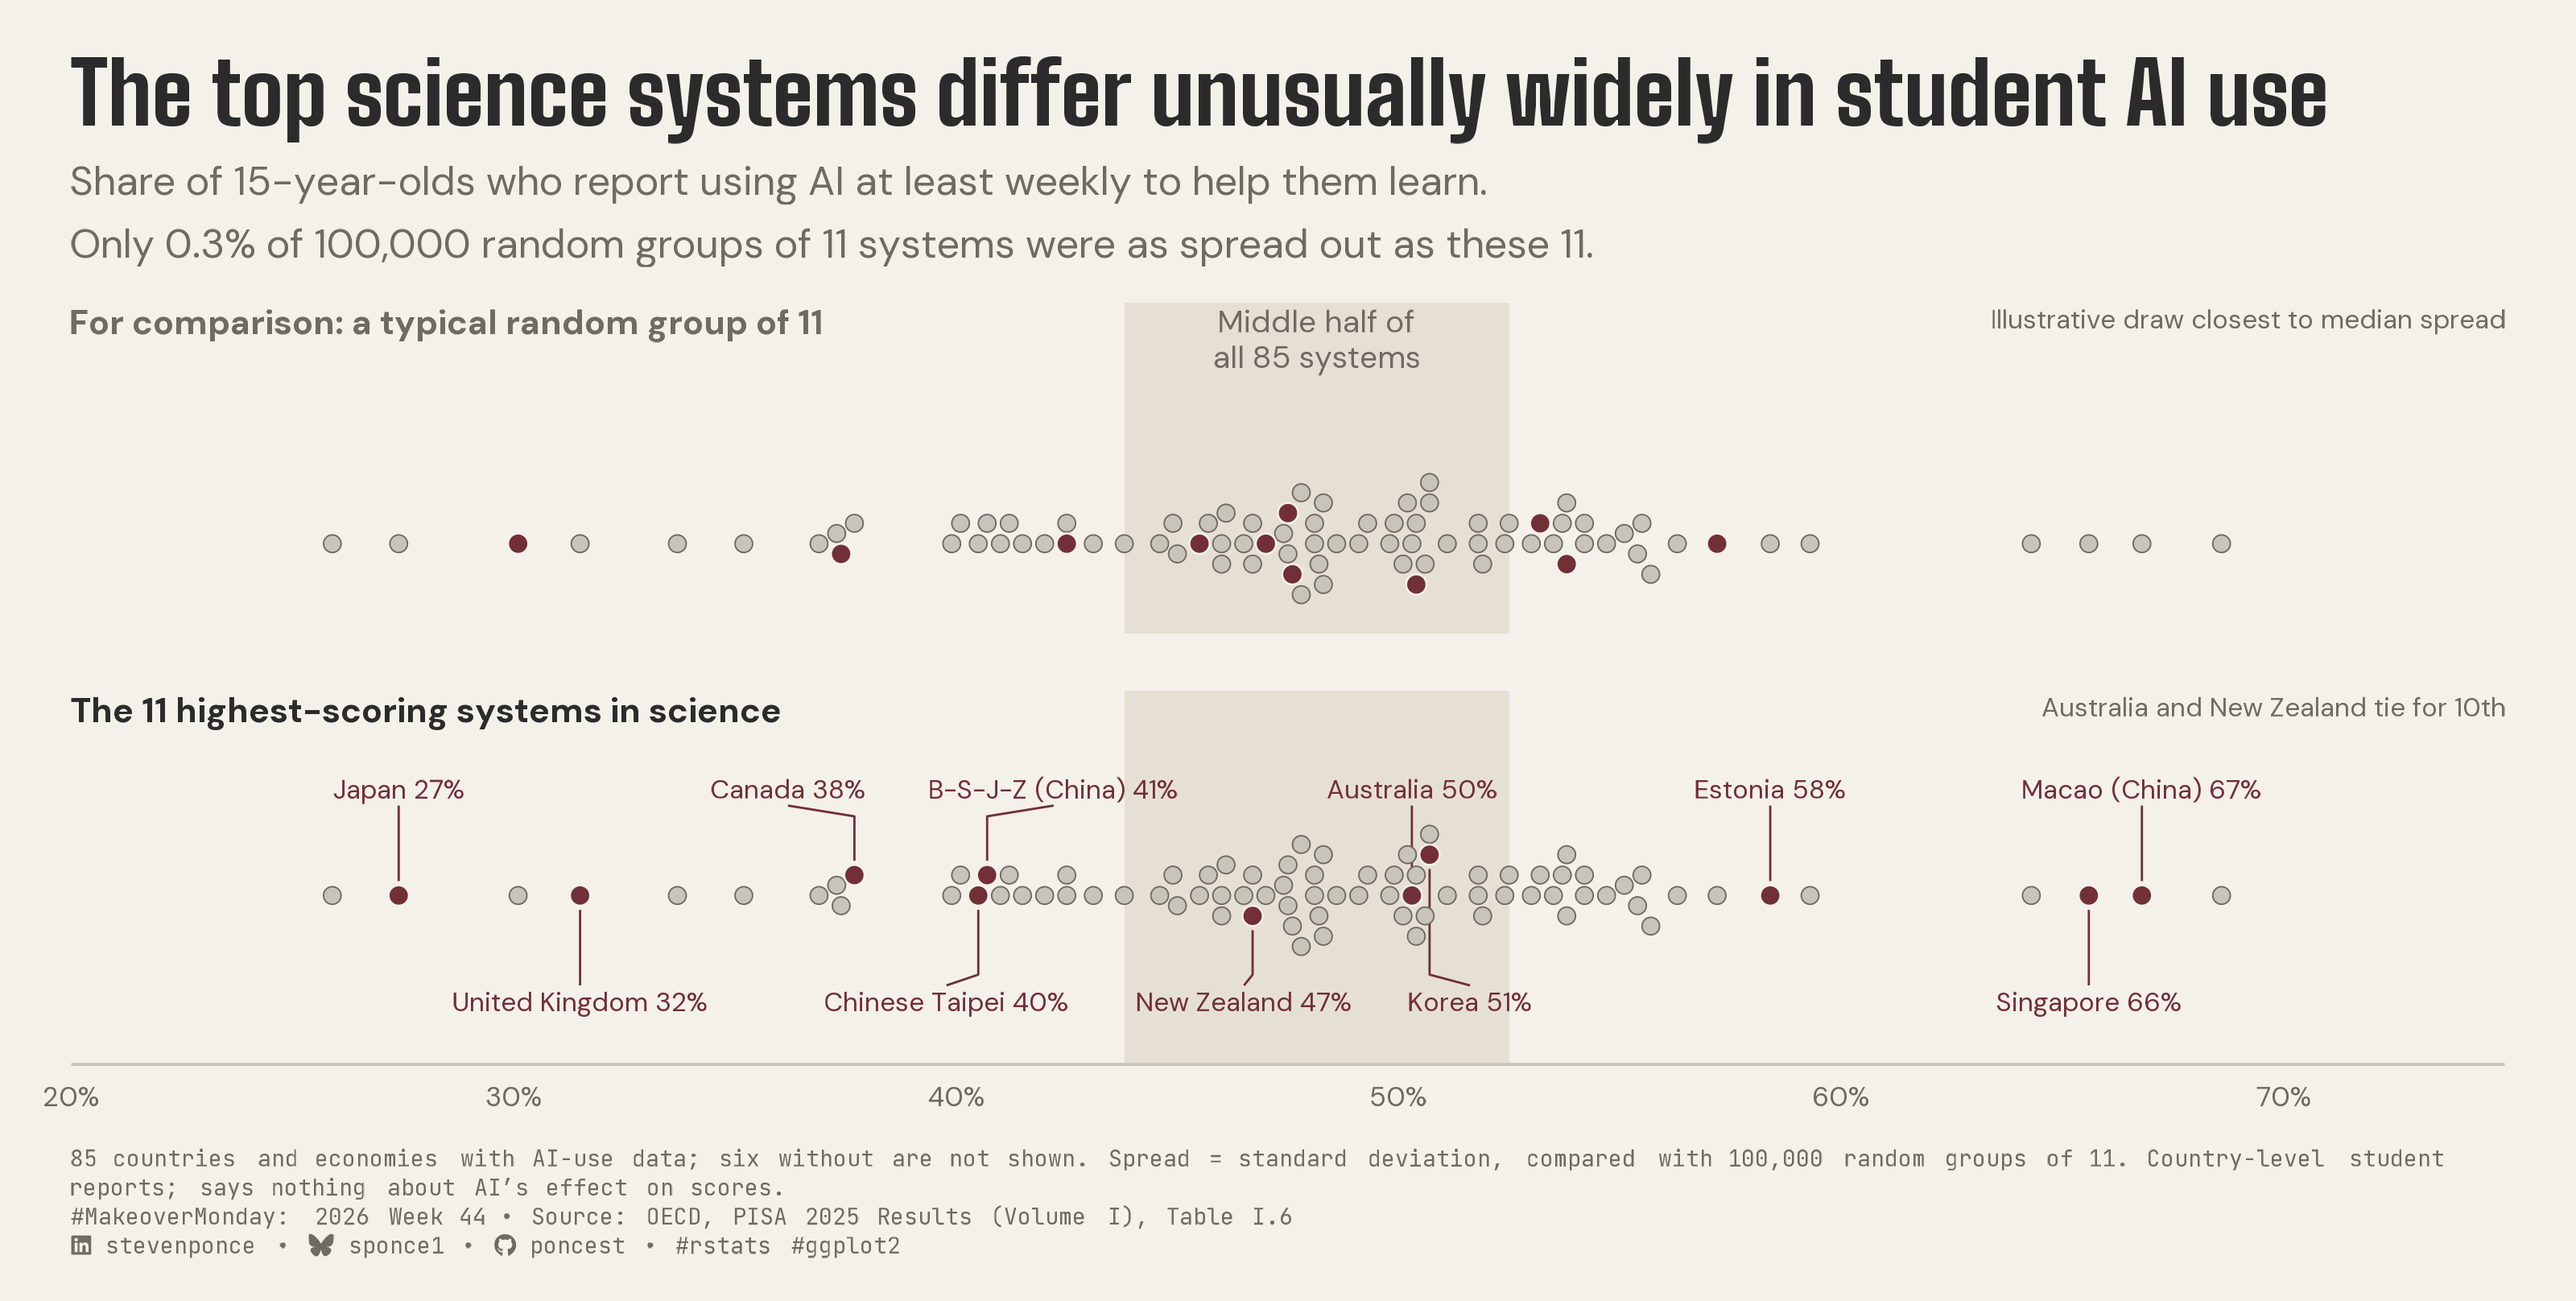

The script that drew this image:
## Challenge: #MakeoverMonday 2026 week 44
## Data:      PISA 2025

## Author:    Steven Ponce
## Date:      2026-11-01

## Article
# https://www.oecd.org/en/publications/pisa-2025-results-volume-i_73451bc5-en.html

## Data
# https://www.oecd.org/en/publications/pisa-2025-results-volume-i_73451bc5-en.html

## Citation
# OECD (2026), PISA 2025 Results (Volume I): Future-Ready Students, PISA,
# OECD Publishing, Paris, https://doi.org/10.1787/73451bc5-en (Table I.6)

## NOTE: This script uses custom helper functions for theming and formatting.
##       See "HELPER FUNCTIONS DOCUMENTATION" section at the end for details.


## 1. LOAD PACKAGES & SETUP ----
if (!require("pacman")) install.packages("pacman")
pacman::p_load(
  tidyverse, ggtext, showtext, scales, glue,
  janitor, ggview, readxl, ggrepel, magick
)

# Source utility functions
source(here::here("R/utils/fonts.R"))
source(here::here("R/utils/social_icons.R"))
source(here::here("R/themes/base_theme.R"))

### |- figure size ----
fig_w <- 10
fig_h <- 5.05
fig_dpi <- 320

### |-  fonts ----
setup_fonts()
fonts <- get_font_families()
title_family <- fonts$title_1
text_family <- fonts$text
cap_family <- fonts$caption


## 2. READ IN THE DATA ----
xl_path <- here::here("data/2026/PISA2025.xlsx")

read_sheet <- function(sheet_name) {
  read_excel(xl_path,
    sheet = sheet_name,
    col_types = "text", na = character()
  ) |>
    clean_names()
}

df_raw <- read_sheet("PISA2025-Data")


## 3. EXAMINING THE DATA ----
glimpse(df_raw)


## 4. TIDY DATA ----

### |- one row per system with weekly-AI data ----
df <- df_raw |>
  transmute(
    country,
    sci    = as.numeric(science_mean_score),
    ai_pct = 100 * as.numeric(students_using_ai_at_least_weekly_to_help_them_learn)
  ) |>
  filter(!is.na(ai_pct)) |>
  mutate(id = row_number())

n_sys <- nrow(df)

### |- top group: tie-preserving cut at the 10th science score ----
# Australia and New Zealand tie at 509 for 10th place; a top-10 cut would drop
# one of them on an arbitrary tie-break, so the group keeps every system >= 509
k_target <- 10
cut_sci <- sort(df$sci, decreasing = TRUE)[k_target]
top_set <- df |> filter(sci >= cut_sci)
n_top <- nrow(top_set)

### |- random-group comparison (the test behind the subtitle) ----
# Spread = standard deviation of a group's shares. 100,000 random groups of
# n_top systems are drawn from the 85; the share at least as spread out as the
# top group is the reported rate.
n_draws <- 100000
set.seed(2044)
draws <- replicate(n_draws, sample.int(n_sys, n_top)) # n_top x n_draws
draw_sd <- apply(matrix(df$ai_pct[draws], nrow = n_top), 2, sd)

top_sd <- sd(top_set$ai_pct)
median_sd <- median(draw_sd)
share_ge <- mean(draw_sd >= top_sd)

# illustrative group: the draw whose spread is closest to the median (first on
# ties) -- fixed by rule, never chosen by how it looks
pick <- which.min(abs(draw_sd - median_sd))
rand_ids <- draws[, pick]

share_lab <- paste0(format(round(100 * share_ge, 1), nsmall = 1), "%")

### |- middle half of all 85 systems (the reference band) ----
q_lo <- unname(quantile(df$ai_pct, 0.25))
q_hi <- unname(quantile(df$ai_pct, 0.75))
n_top_in_band <- sum(top_set$ai_pct >= q_lo & top_set$ai_pct <= q_hi)

### |- beeswarm, computed once in physical points ----
x_lim <- c(20, 75)
panel_w_in <- fig_w - 2 * 20 / 72
pt_per_pct <- panel_w_in * 72 / diff(x_lim)
dot_size <- 2.1
d_pt <- dot_size * .pt * 0.75 + 1.2

swarm_y <- function(x_pt, d) {
  ord <- order(x_pt)
  y <- numeric(length(x_pt))
  placed <- integer(0)
  offsets <- c(0, as.vector(rbind(seq_len(80), -seq_len(80))) * d * 0.5)
  for (i in ord) {
    for (cand in offsets) {
      if (length(placed) == 0 ||
        all((x_pt[i] - x_pt[placed])^2 + (cand - y[placed])^2 >= d^2)) {
        y[i] <- cand
        break
      }
    }
    placed <- c(placed, i)
  }
  y
}

df <- df |> mutate(y = swarm_y(ai_pct * pt_per_pct, d_pt))
y_max <- max(abs(df$y))
row_gap <- 10

# Each panel gets only the height it needs (same pt-per-unit scale in both):
# upper = heading + band label + swarm; lower = heading + two label rows + swarm
head_clear <- 16 # heading block height + gap above the next element (pt)
band_clear <- 28 # two-line band label + gap above the swarm (pt)
label_h <- 10 # one label line (pt)
axis_clear <- 10 # gap between the bottom label row and the axis (pt)

panel_lims <- tibble(
  panel = c("random", "top"),
  y_lo = c(-(y_max + 8), -(y_max + row_gap + label_h + axis_clear)),
  y_hi = c(
    y_max + 6 + band_clear + head_clear,
    y_max + row_gap + label_h + head_clear + 4
  )
)

y_range_total <- sum(panel_lims$y_hi - panel_lims$y_lo)

panel_levels <- c("random", "top")

plot_df <- bind_rows(
  df |> mutate(panel = "random", hi = id %in% rand_ids),
  df |> mutate(panel = "top", hi = id %in% top_set$id)
) |>
  mutate(panel = factor(panel, levels = panel_levels))

### |- labels for the top group----
label_size <- 2.6
char_pct <- label_size * .pt * 0.60 / pt_per_pct

nudge_row <- function(x, w, gap = 0.8) {
  for (iter in 1:200) {
    moved <- FALSE
    for (i in seq_along(x)[-1]) {
      need <- (w[i - 1] + w[i]) / 2 + gap
      if (x[i] - x[i - 1] < need) {
        push <- (need - (x[i] - x[i - 1])) / 2
        x[i - 1] <- x[i - 1] - push
        x[i] <- x[i] + push
        moved <- TRUE
      }
    }
    if (!moved) break
  }
  x
}

labels_df <- df |>
  filter(id %in% top_set$id) |>
  arrange(ai_pct) |>
  mutate(
    label = glue("{country} {round(ai_pct)}%"),
    side  = if_else(row_number() %% 2 == 1, 1, -1),
    panel = factor("top", levels = panel_levels)
  ) |>
  group_by(side) |>
  mutate(label_x = nudge_row(ai_pct, nchar(label) * char_pct)) |>
  ungroup() |>
  mutate(
    label_y = side * (y_max + row_gap),
    vjust   = if_else(side > 0, 0, 1)
  )

leaders <- labels_df |>
  mutate(label_id = row_number()) |>
  reframe(
    x = c(ai_pct, ai_pct, label_x),
    y = c(y + side * 4, label_y - side * 5, label_y - side * 2),
    .by = c(label_id, panel)
  )


## 5. VISUALIZATION ----

### |- plot aesthetics ----
colors <- get_theme_colors(
  palette = list(
    paper  = "#f4f1ea",
    ink    = "#2b2b2b",
    muted  = "#6f6a63",
    accent = "#722F37",
    dot    = "#c9c4ba",
    band   = "#e6e0d4"
  )
)
clrs <- colors$palette
col_paper <- clrs$paper
col_ink <- clrs$ink
col_muted <- clrs$muted
col_accent <- clrs$accent
col_dot <- clrs$dot
col_band <- clrs$band

### |- titles and caption ----
title_text <- "The top science systems differ unusually widely in student AI use"

subtitle_text <- paste0(
  "Share of 15-year-olds who report using AI at least weekly to help them learn.\n",
  glue("Only {share_lab} of {comma(n_draws)} random groups of {n_top} systems were as spread out as these {n_top}.")
)

headings <- tibble(
  panel = factor(panel_levels, levels = panel_levels),
  label = c(
    glue("For comparison: a typical random group of {n_top}"),
    glue("The {n_top} highest-scoring systems in science")
  ),
  colour = c(col_muted, col_ink),
  x = x_lim[1],
  y = panel_lims$y_hi - 2
)

# right-aligned notes, one per panel: how each highlighted group was chosen
panel_notes <- tibble(
  panel = factor(panel_levels, levels = panel_levels),
  x = x_lim[2],
  y = panel_lims$y_hi - 2,
  label = c(
    "Illustrative draw closest to median spread",
    "Australia and New Zealand tie for 10th"
  )
)

band_lab <- tibble(
  panel = factor("random", levels = panel_levels),
  x = (q_lo + q_hi) / 2,
  y = panel_lims$y_hi[1] - 2,
  label = glue("Middle half of\nall {n_sys} systems")
)

note_text <- paste(
  glue("{n_sys} countries and economies with AI-use data; six without are not shown."),
  glue("Spread = standard deviation, compared with {comma(n_draws)} random groups of {n_top}."),
  "Country-level student reports; says nothing about AI's effect on scores."
)

caption_text <- paste0(
  note_text, "<br>",
  create_social_caption(
    mm_year = 2026,
    mm_week = 44,
    source_text = "OECD, PISA 2025 Results (Volume I), Table I.6"
  )
)

### |- plot theme ----
base_theme <- create_base_theme(colors)

weekly_theme <- extend_weekly_theme(
  base_theme,
  theme(
    plot.background = element_rect(fill = col_paper, colour = NA),
    panel.background = element_rect(fill = col_paper, colour = NA),
    panel.grid = element_blank(),
    axis.text.y = element_blank(),
    axis.text.x = element_text(family = text_family, size = rel(0.7), colour = col_muted),
    axis.title = element_blank(),
    axis.ticks = element_blank(),
    axis.line.x = element_line(colour = col_dot, linewidth = 0.4),
    strip.text = element_blank(),
    panel.spacing = unit(16, "pt"),
    legend.position = "none",
    plot.title = element_text(
      family = title_family, size = rel(1.72), colour = col_ink,
      margin = margin(b = 6)
    ),
    plot.subtitle = element_text(
      family = text_family, size = rel(0.80), colour = col_muted,
      lineheight = 1.3, margin = margin(b = 10)
    ),
    plot.caption = element_textbox_simple(
      family = cap_family, size = rel(0.45), colour = col_muted,
      lineheight = 1.3, margin = margin(t = 10)
    ),
    plot.margin = margin(16, 20, 12, 20)
  )
)

theme_set(weekly_theme)

### |-  main plot ----
p <- ggplot(plot_df, aes(x = ai_pct, y = y)) +
  annotate(
    "rect", xmin = q_lo, xmax = q_hi, ymin = -Inf, ymax = Inf,
    fill = col_band
  ) +
  geom_path(
    data = leaders, aes(x = x, y = y, group = label_id),
    colour = col_accent, linewidth = 0.3
  ) +
  geom_point(
    data = filter(plot_df, !hi),
    shape = 21, size = dot_size, fill = col_dot, colour = col_muted, stroke = 0.3
  ) +
  geom_point(
    data = filter(plot_df, hi),
    shape = 21, size = dot_size + 0.3, fill = col_accent, colour = col_paper, stroke = 0.4
  ) +
  geom_text(
    data = labels_df,
    aes(x = label_x, y = label_y, label = label, vjust = vjust),
    family = text_family, size = label_size, colour = col_accent
  ) +
  geom_text(
    data = headings,
    aes(x = x, y = y, label = label, colour = colour),
    hjust = 0, vjust = 1, fontface = "bold",
    family = text_family, size = 3.4
  ) +
  geom_text(
    data = panel_notes,
    aes(x = x, y = y, label = label),
    hjust = 1, vjust = 1,
    family = text_family, size = 2.6, colour = col_muted
  ) +
  geom_text(
    data = band_lab,
    aes(x = x, y = y, label = label),
    vjust = 1, lineheight = 0.95,
    family = text_family, size = 3.1, colour = col_muted
  ) +
  scale_colour_identity() +
  scale_x_continuous(breaks = seq(20, 70, 10), labels = label_percent(scale = 1)) +
  geom_blank(
    data = panel_lims |>
      mutate(panel = factor(panel, levels = panel_levels)) |>
      pivot_longer(c(y_lo, y_hi), values_to = "y") |>
      mutate(ai_pct = mean(x_lim)),
    aes(x = ai_pct, y = y)
  ) +
  scale_y_continuous(expand = expansion(0)) +
  facet_grid(panel ~ ., scales = "free_y", space = "free_y") +
  coord_cartesian(xlim = x_lim, expand = FALSE, clip = "off") +
  labs(title = title_text, subtitle = subtitle_text, caption = caption_text)

### |- Preview ----
p + ggview::canvas(width = fig_w, height = fig_h, units = "in")

### |- save ----
out_file <- here::here("2026/Week_44/2026_44.png")

save_ggplot(
  plot = p, file = out_file,
  width = fig_w, height = fig_h, units = "in", dpi = 320
)


# 6. HELPER FUNCTIONS DOCUMENTATION ----

## ============================================================================ ##
##                     CUSTOM HELPER FUNCTIONS                                  ##
## ============================================================================ ##
#
# This analysis uses custom helper functions for consistent theming, fonts,
# and formatting across all my #MakeoverMonday projects. The core analysis logic
# (data tidying and visualization) uses only standard tidyverse packages.
#
# -----------------------------------------------------------------------------
# FUNCTIONS USED IN THIS SCRIPT:
# -----------------------------------------------------------------------------
#
# 📂 R/utils/fonts.R
#    • setup_fonts()       - Initialize Google Fonts with showtext
#    • get_font_families() - Return standardized font family names
#
# 📂 R/utils/social_icons.R
#    • create_social_caption() - Generate formatted caption with social handles
#                                and #MakeoverMonday attribution
#
# 📂 R/themes/base_theme.R
#    • create_base_theme()   - Create consistent base ggplot2 theme
#    • extend_weekly_theme() - Add weekly-specific theme customizations
#    • get_theme_colors()    - Get color palettes for highlight/text
#
# -----------------------------------------------------------------------------
# WHY CUSTOM FUNCTIONS?
# -----------------------------------------------------------------------------
# These utilities eliminate repetitive code and ensure visual consistency
# across X+ weekly visualizations. Instead of copy-pasting 30+ lines of
# theme() code each week, I use create_base_theme() and extend as needed.
#
# -----------------------------------------------------------------------------
# VIEW SOURCE CODE:
# -----------------------------------------------------------------------------
# All helper functions are open source on GitHub:
# 🔗 https://github.com/poncest/MakeoverMonday/tree/master/R
#
# Main files:
#   • R/utils/fonts.R         - Font setup and management
#   • R/utils/social_icons.R  - Caption generation with icons
#   • R/themes/base_theme.R   - Reusable ggplot2 themes
#
# -----------------------------------------------------------------------------
# REPRODUCIBILITY:
# -----------------------------------------------------------------------------
# To run this script:
#
# Option 1 - Use the helper functions (recommended):
#   1. Clone the repo: https://github.com/poncest/MakeoverMonday/tree/master
#   2. Make sure the R/ directory structure is maintained
#   3. Run the script as-is
#
# Option 2 - Replace with standard code:
#   1. Replace setup_fonts() with your own font setup
#   2. Replace get_theme_colors() with manual color definitions
#   3. Replace create_base_theme() with theme_minimal() + theme()
#   4. Replace create_social_caption() with manual caption text
#
## ============================================================================ ##


# 7. SESSION INFO ----
sessioninfo::session_info(include_base = TRUE)
